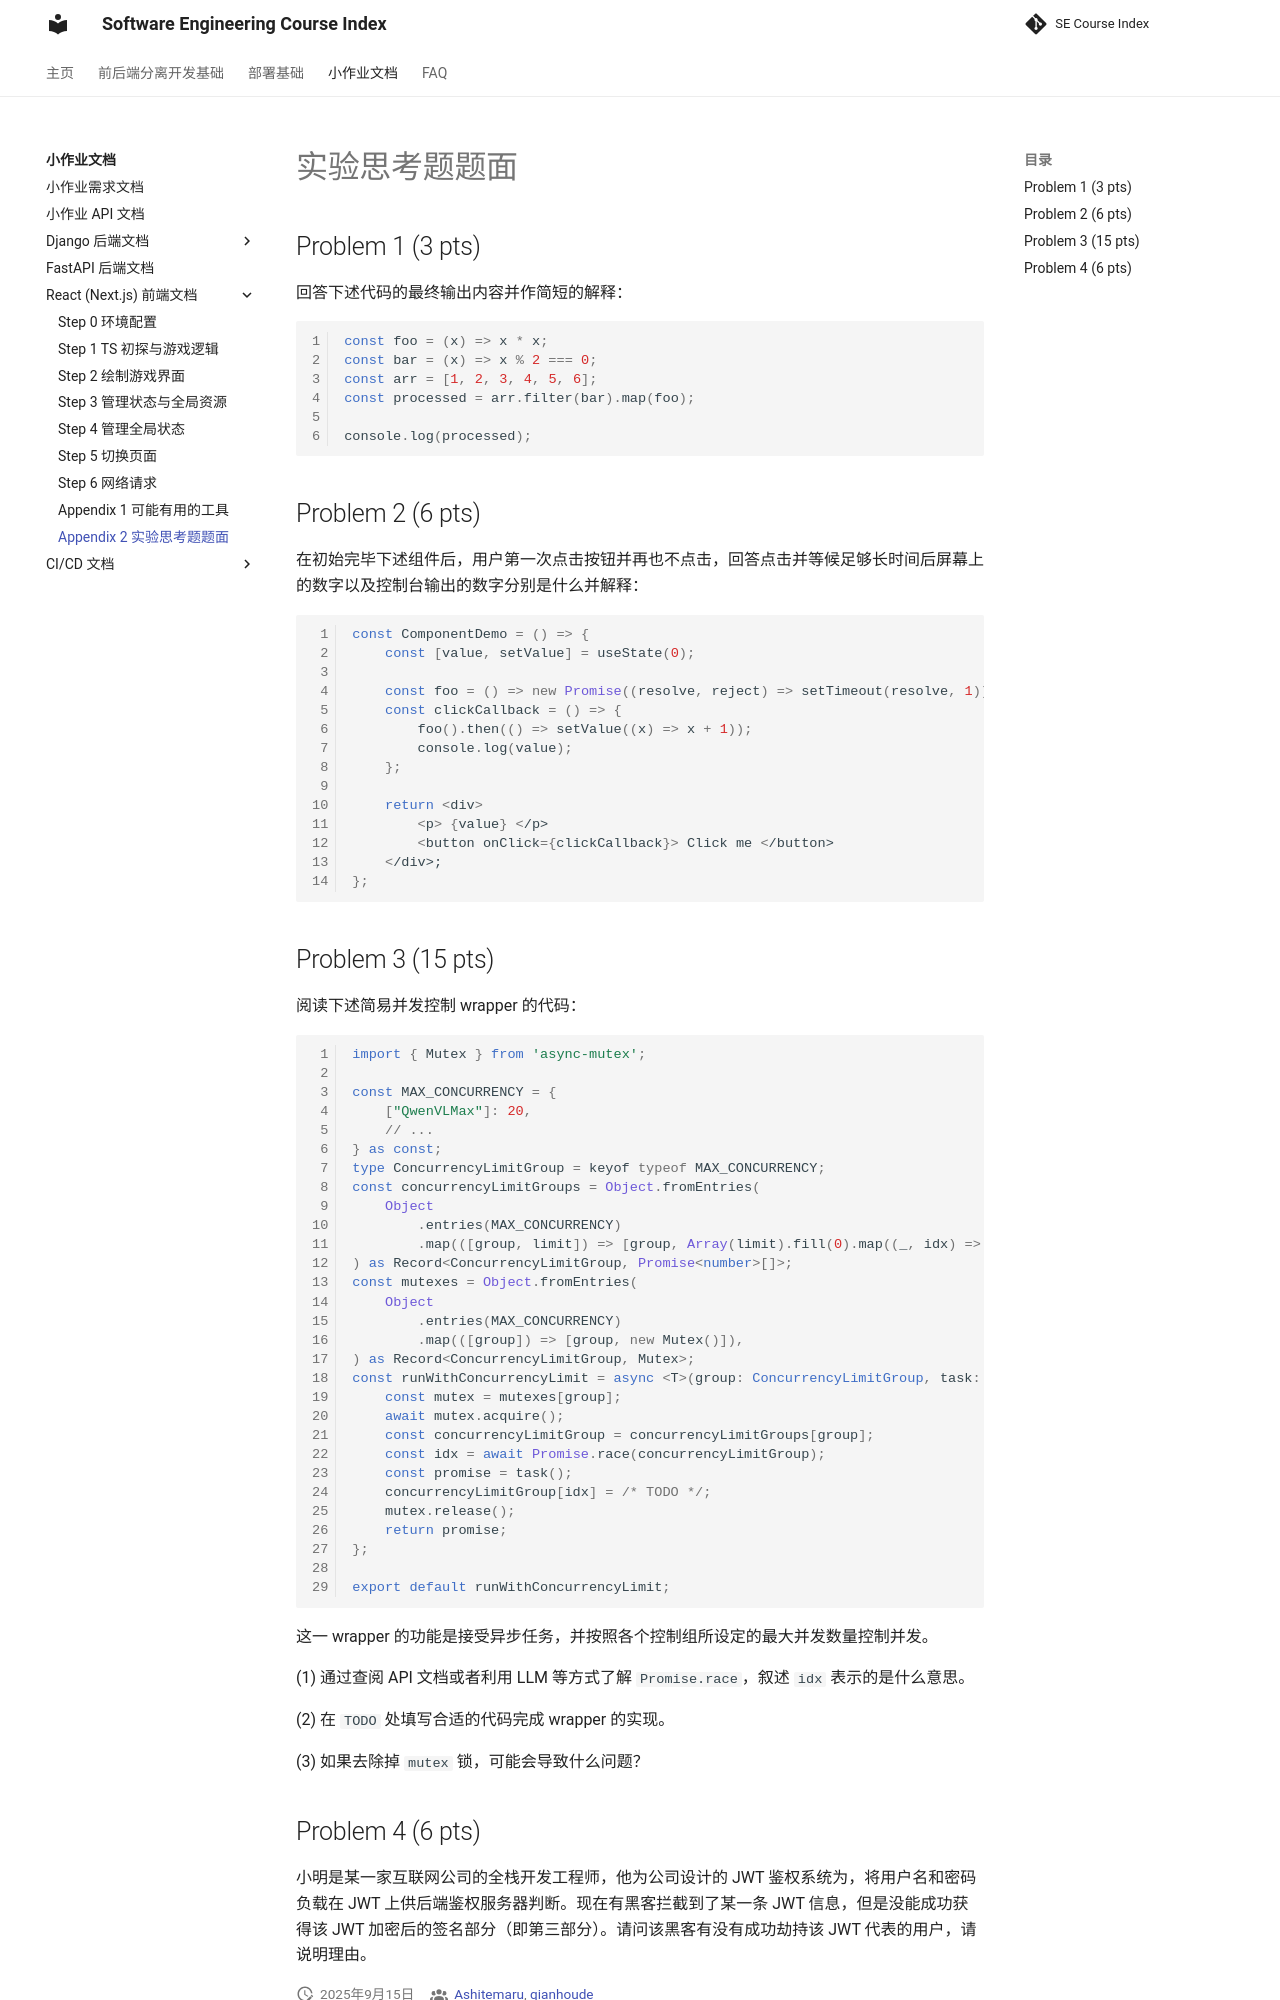

repository: THUSE-Course/course-index · page: handout/react/questions/index.html · generator: mkdocs

# 实验思考题题面

## Problem 1 (3 pts)

回答下述代码的最终输出内容并作简短的解释：

```typescript
const foo = (x) => x * x;
const bar = (x) => x % 2 === 0;
const arr = [1, 2, 3, 4, 5, 6];
const processed = arr.filter(bar).map(foo);

console.log(processed);
```

## Problem 2 (6 pts)

在初始完毕下述组件后，用户第一次点击按钮并再也不点击，回答点击并等候足够长时间后屏幕上的数字以及控制台输出的数字分别是什么并解释：

```typescript
const ComponentDemo = () => {
    const [value, setValue] = useState(0);

    const foo = () => new Promise((resolve, reject) => setTimeout(resolve, 1));
    const clickCallback = () => {
        foo().then(() => setValue((x) => x + 1));
        console.log(value);
    };

    return <div>
        <p> {value} </p>
        <button onClick={clickCallback}> Click me </button>
    </div>;
};
```

## Problem 3 (15 pts)

阅读下述简易并发控制 wrapper 的代码：

```typescript
import { Mutex } from 'async-mutex';

const MAX_CONCURRENCY = {
    ["QwenVLMax"]: 20,
    // ...
} as const;
type ConcurrencyLimitGroup = keyof typeof MAX_CONCURRENCY;
const concurrencyLimitGroups = Object.fromEntries(
    Object
        .entries(MAX_CONCURRENCY)
        .map(([group, limit]) => [group, Array(limit).fill(0).map((_, idx) => Promise.resolve(idx))]),
) as Record<ConcurrencyLimitGroup, Promise<number>[]>;
const mutexes = Object.fromEntries(
    Object
        .entries(MAX_CONCURRENCY)
        .map(([group]) => [group, new Mutex()]),
) as Record<ConcurrencyLimitGroup, Mutex>;
const runWithConcurrencyLimit = async <T>(group: ConcurrencyLimitGroup, task: () => Promise<T>) => {
    const mutex = mutexes[group];
    await mutex.acquire();
    const concurrencyLimitGroup = concurrencyLimitGroups[group];
    const idx = await Promise.race(concurrencyLimitGroup);
    const promise = task();
    concurrencyLimitGroup[idx] = /* TODO */;
    mutex.release();
    return promise;
};

export default runWithConcurrencyLimit;
```

这一 wrapper 的功能是接受异步任务，并按照各个控制组所设定的最大并发数量控制并发。

(1) 通过查阅 API 文档或者利用 LLM 等方式了解 `Promise.race`，叙述 `idx` 表示的是什么意思。

(2) 在 `TODO` 处填写合适的代码完成 wrapper 的实现。

(3) 如果去除掉 `mutex` 锁，可能会导致什么问题？
